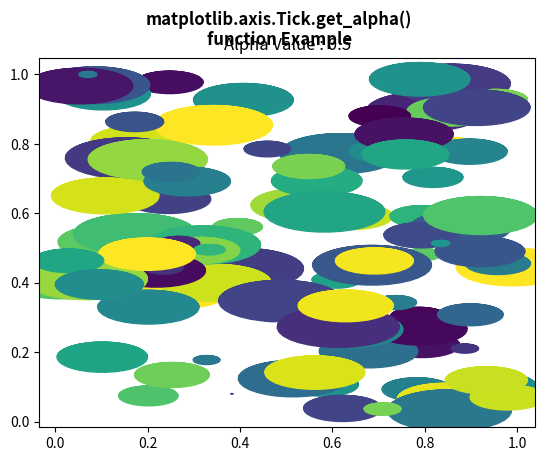

The matplotlib source for this figure:
# Implementation of matplotlib function
from matplotlib.axis import Tick
import matplotlib.pyplot as plt
import numpy as np


rx, ry = 3., 1.

value1 = rx * ry * np.pi
value2 = np.arange(0, 3 * np.pi + 0.01, 0.2)
value3 = np.column_stack([rx / value1 * np.cos(value2),
						ry / value1 * np.sin(value2)])

x, y, s, c = np.random.rand(4, 99)
s *= 20**3.

fig, ax = plt.subplots()
ax.scatter(x, y, s, c, marker=value3)

Tick.set_alpha(ax, 0.5)

w = Tick.get_alpha(ax)
ax.set_title("Alpha Value : "+str(w))

fig.suptitle("""matplotlib.axis.Tick.get_alpha()
function Example\n""", fontweight="bold")

plt.show()
